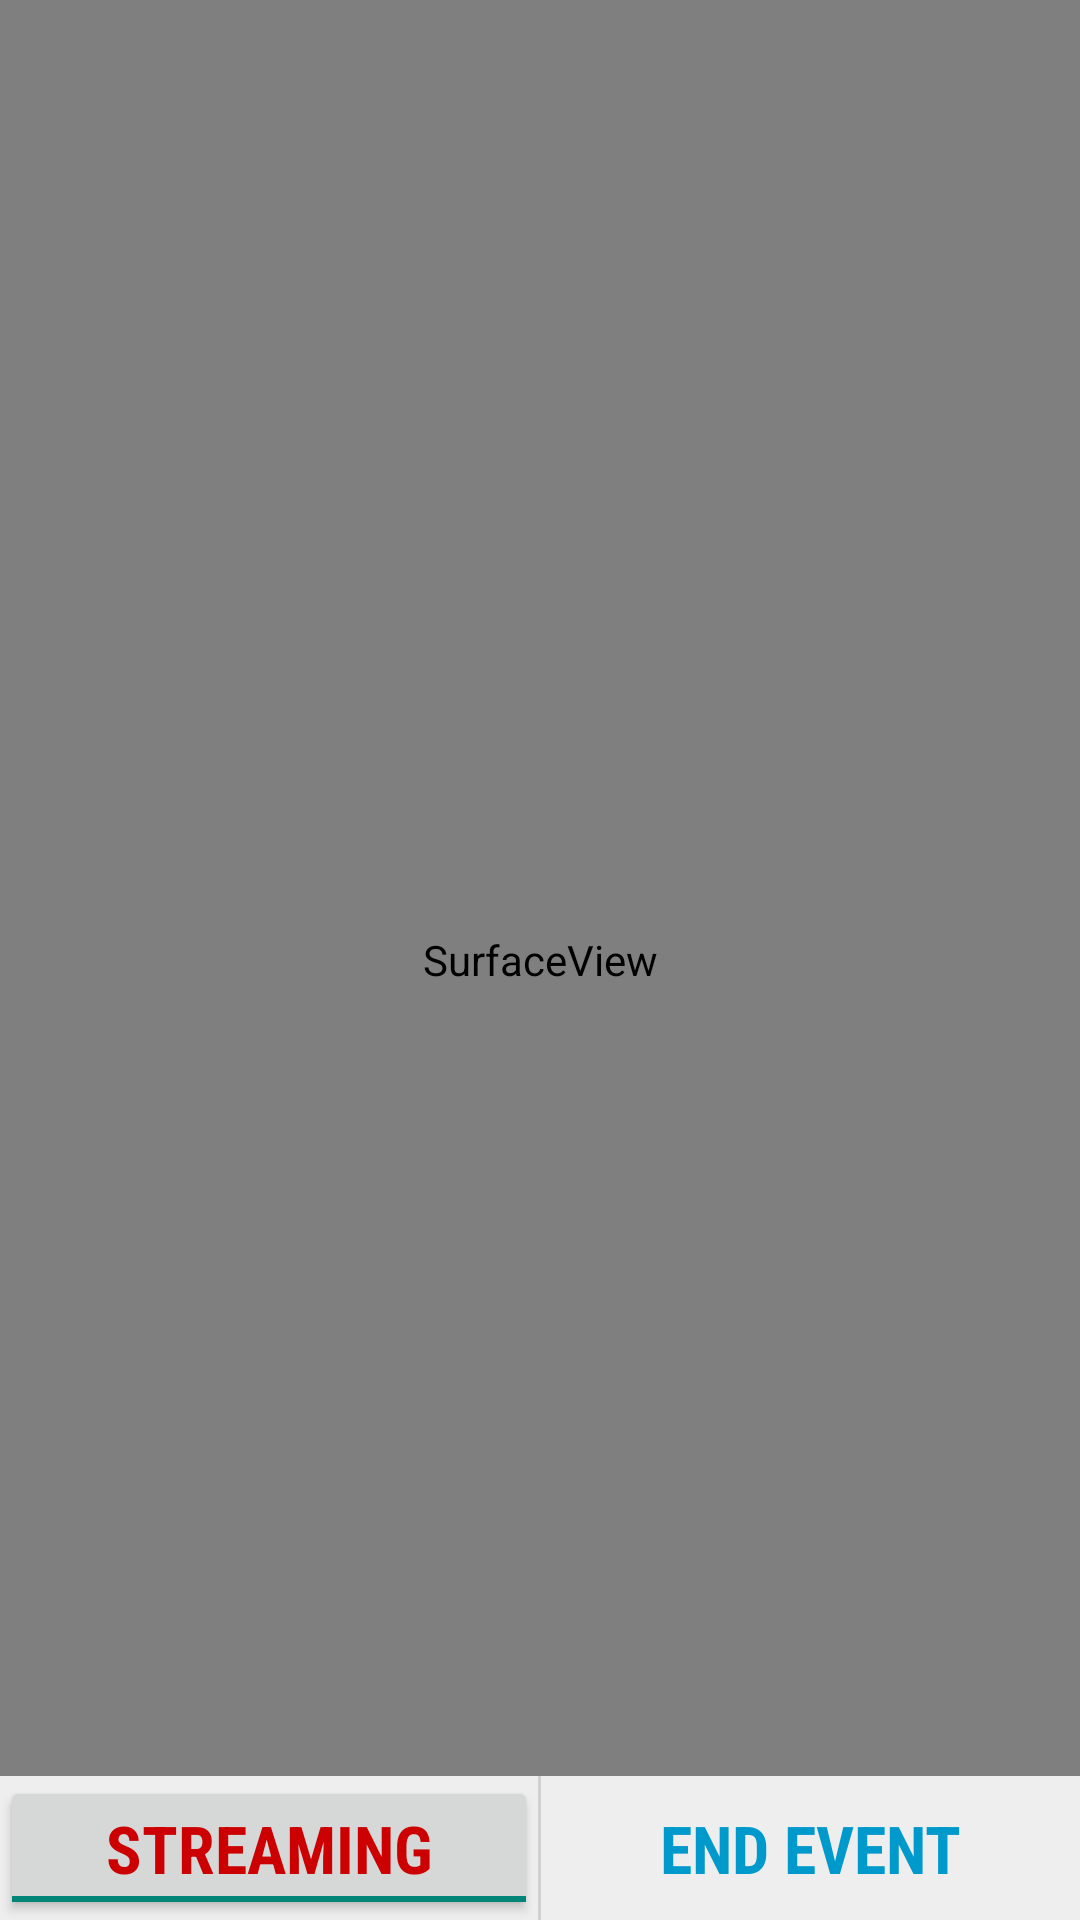

Write the Android layout XML for this screen, with the resource values it uses.
<!-- AndroidManifest.xml: application theme AppTheme -->
<!-- res/layout/streamer.xml -->
<?xml version="1.0" encoding="utf-8"?>
<RelativeLayout xmlns:android="http://schemas.android.com/apk/res/android"
    android:layout_width="match_parent"
    android:layout_height="match_parent"
    android:divider="?android:dividerHorizontal"
    android:horizontalSpacing="10dp"
    android:showDividers="middle"
    android:verticalSpacing="10dp">


        <SurfaceView
            android:id="@+id/surface_camera"
            android:layout_width="fill_parent"
            android:layout_height="fill_parent"></SurfaceView>

    

    <LinearLayout
        android:layout_width="match_parent"
        android:layout_height="wrap_content"
        android:layout_alignParentBottom="true"
        android:background="#eee"
        android:divider="?android:dividerVertical"
        android:showDividers="middle">

        <ToggleButton
            android:id="@+id/toggleBroadcasting"
            android:layout_width="0dp"
            android:layout_height="wrap_content"
            android:layout_weight="1"
            android:checked="true"
            android:drawableTop="@drawable/ic_device_access_video"
            android:ellipsize="end"
            android:enabled="true"
            android:fontFamily="sans-serif-condensed"
            android:maxLines="2"
            android:padding="8dp"
            android:textAppearance="?android:textAppearanceLarge"
            android:textColor="#c00"
            android:textOff="@string/streamingOff"
            android:textOn="@string/streamingOn"
            android:textStyle="bold" />

        <Button
            android:id="@+id/endEvent"
            style="?android:attr/borderlessButtonStyle"
            android:layout_width="0dp"
            android:layout_height="wrap_content"
            android:layout_weight="1"
            android:drawableTop="@drawable/ic_av_play_arrow"
            android:ellipsize="end"
            android:fontFamily="sans-serif-condensed"
            android:hint="@string/endEvent"
            android:maxLines="2"
            android:onClick="endEvent"
            android:padding="8dp"
            android:textAppearance="?android:textAppearanceLarge"
            android:textColorHint="#09c"
            android:textStyle="bold" />
    </LinearLayout>
</RelativeLayout>
<!-- resources referenced by this layout -->
<resources>
  <string name="endEvent">END EVENT</string>
  <string name="streamingOff">PAUSED</string>
  <string name="streamingOn">STREAMING</string>
  <style name="AppTheme" parent="AppBaseTheme">
          
      </style>
  <style name="AppBaseTheme" parent="Theme.AppCompat.Light">
          
      </style>
</resources>
